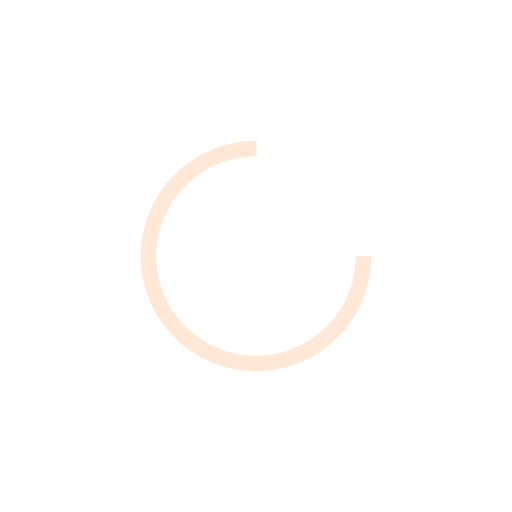
t = 0.00 s
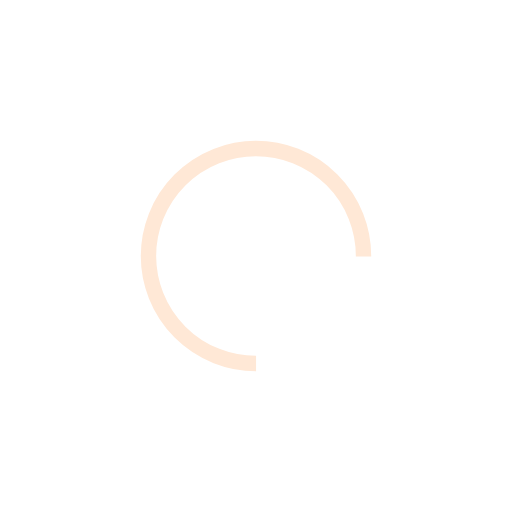
t = 0.28 s
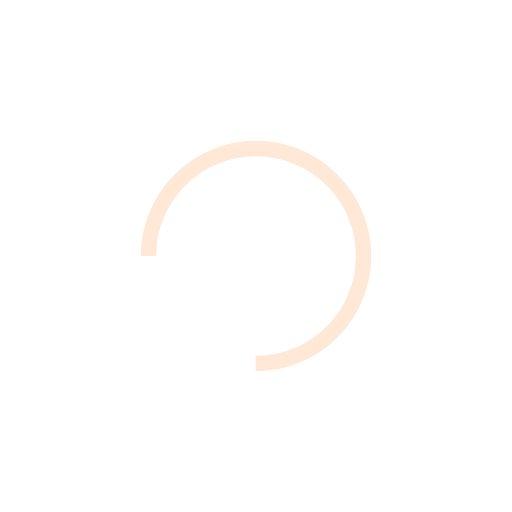
t = 0.57 s
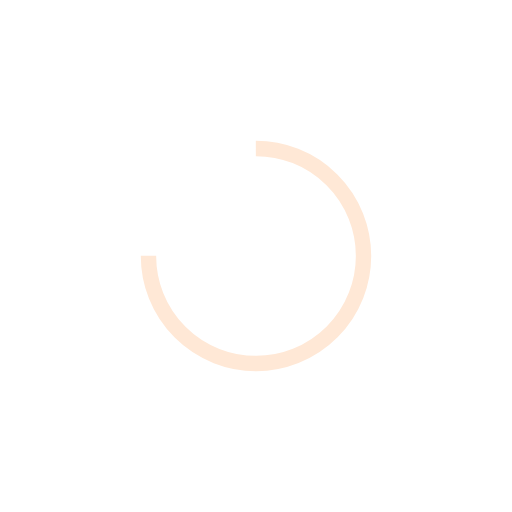
t = 0.85 s

The animated SVG that drew these frames (rendered in a browser with its animation timeline set to each time). Animation: 1 SMIL element (animateTransform=1); one cycle of 1.14 s, repeats indefinitely.

<?xml version="1.0" encoding="utf-8"?>
<svg xmlns="http://www.w3.org/2000/svg" xmlns:xlink="http://www.w3.org/1999/xlink" style="margin: auto; background: rgba(0, 0, 0, 0) none repeat scroll 0% 0%; display: block; shape-rendering: auto;" width="124px" height="124px" viewBox="0 0 100 100" preserveAspectRatio="xMidYMid">
<circle cx="50" cy="50" fill="none" stroke="#ffe8d6" stroke-width="3" r="21" stroke-dasharray="98.96016858807849 34.98672286269283">
  <animateTransform attributeName="transform" type="rotate" repeatCount="indefinite" dur="1.1363636363636365s" values="0 50 50;360 50 50" keyTimes="0;1"></animateTransform>
</circle>
<!-- [ldio] generated by https://loading.io/ --></svg>
